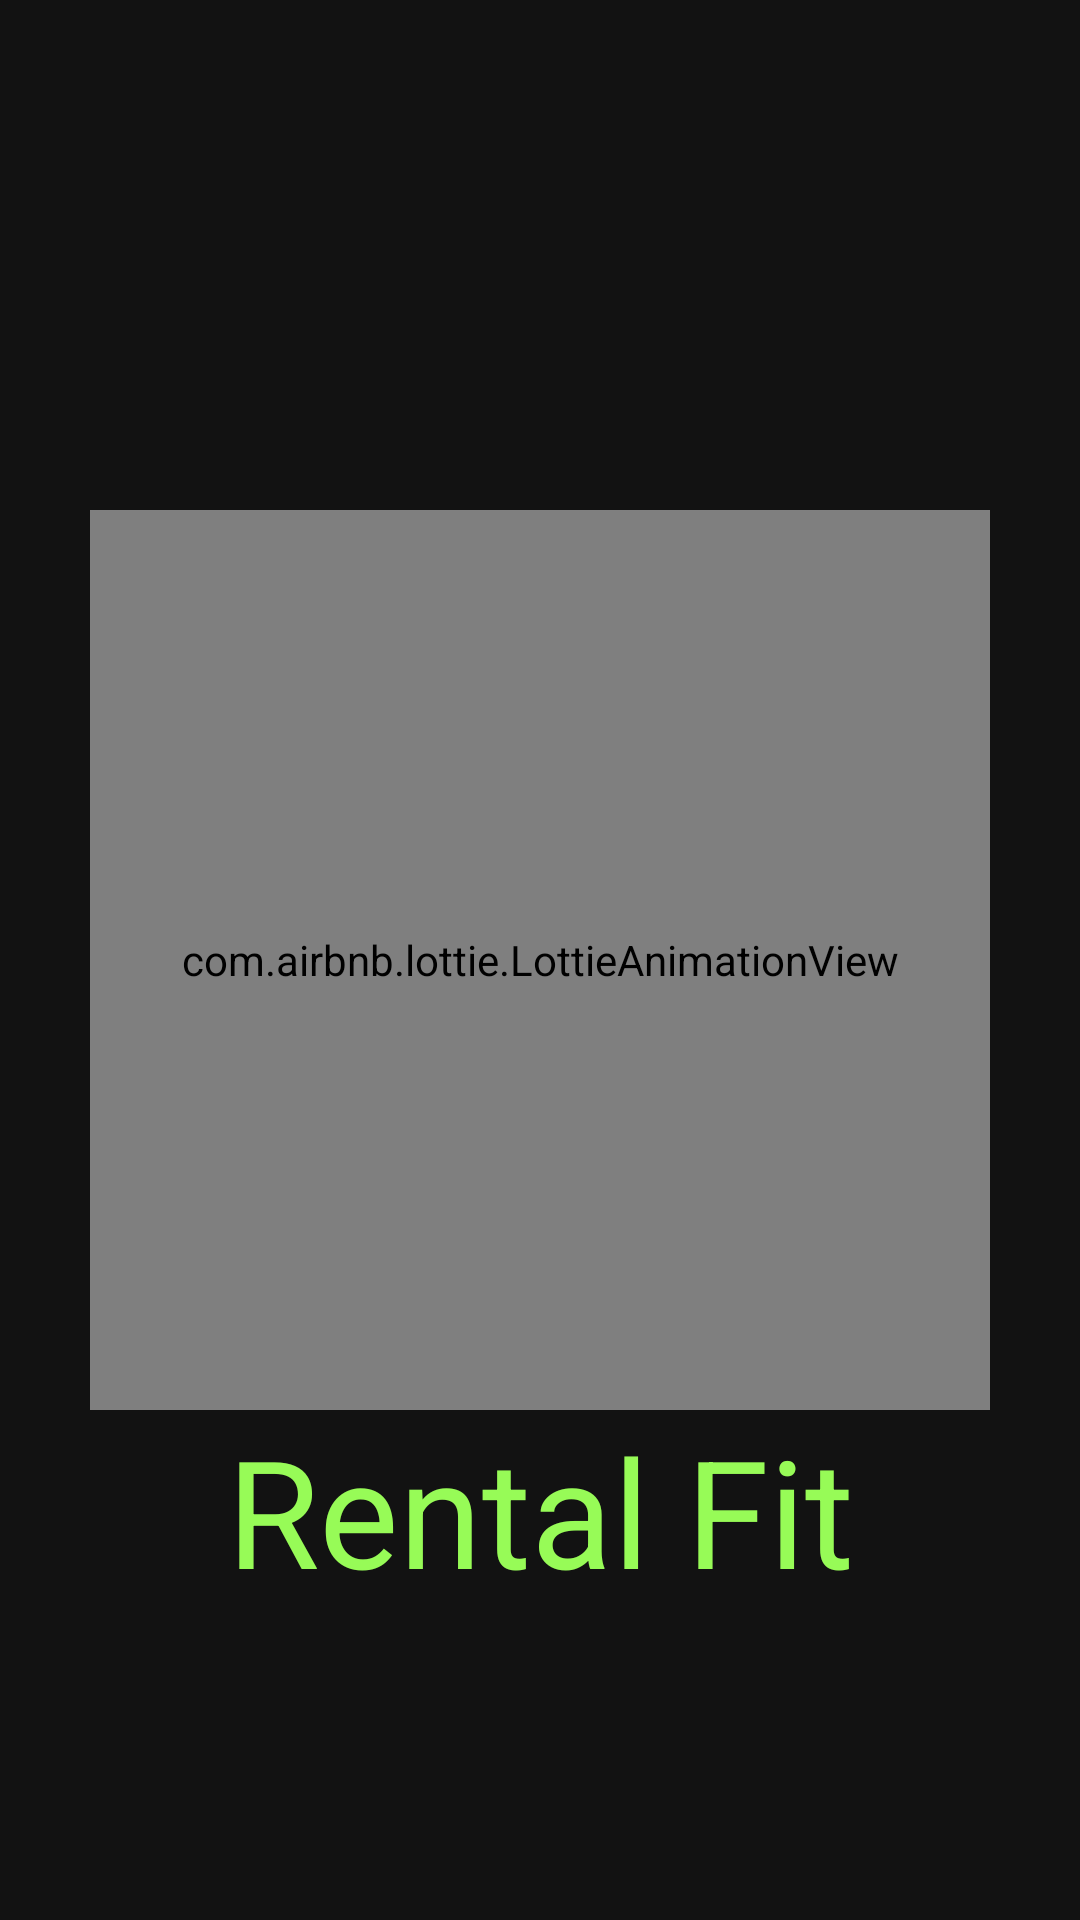

The Android layout XML behind this screen, and the referenced resources:
<!-- AndroidManifest.xml: application theme Theme.RentalFit -->
<!-- res/layout/activity_splash.xml -->
<?xml version="1.0" encoding="utf-8"?>
<androidx.constraintlayout.widget.ConstraintLayout xmlns:android="http://schemas.android.com/apk/res/android"
    xmlns:app="http://schemas.android.com/apk/res-auto"
    xmlns:tools="http://schemas.android.com/tools"
    android:id="@+id/main"
    android:layout_width="match_parent"
    android:layout_height="match_parent"
    android:background="@color/black_main"
    tools:context=".activity.SplashActivity">

    <com.airbnb.lottie.LottieAnimationView
        android:id="@+id/lottieAnimationView"
        android:layout_width="300dp"
        android:layout_height="300dp"
        app:layout_constraintBottom_toBottomOf="parent"
        app:layout_constraintEnd_toEndOf="parent"
        app:layout_constraintStart_toStartOf="parent"
        app:layout_constraintTop_toTopOf="parent"
        app:lottie_autoPlay="true"
        app:lottie_colorFilter="@color/neon_main"
        app:lottie_fileName="splash_icon.json"
        app:lottie_loop="true" />

    <TextView
        style="@style/TextView_MyPage_Name"
        android:layout_width="wrap_content"
        android:layout_height="wrap_content"
        android:text="Rental Fit"
        android:textColor="@color/neon_main"
        android:textSize="50sp"
        app:layout_constraintEnd_toEndOf="parent"
        app:layout_constraintStart_toStartOf="parent"
        app:layout_constraintTop_toBottomOf="@+id/lottieAnimationView" />

</androidx.constraintlayout.widget.ConstraintLayout>
<!-- resources referenced by this layout -->
<resources>
  <color name="black_main">#121212</color>
  <color name="neon_main">#97FB57</color>
  <style name="TextView_MyPage_Name">
          <item name="android:textSize">24sp</item>
          <item name="font">@font/font_semi_bold</item>
          <item name="color">@color/oatmeal_main</item>
      </style>
  <style name="Theme.RentalFit" parent="Base.Theme.RentalFit" />
  <color name="oatmeal_main">#F6F2F2</color>
  <style name="Base.Theme.RentalFit" parent="Theme.Material3.DayNight.NoActionBar">
          
          
      </style>
</resources>
